9-way image classification set "Lemon_Dataset" from GitHub (pearlispearl/DeepLearning-Group2-LemonLeafDisease); label vocabulary: anthracnose, bacterial blight, citrus canker, curl virus, deficiency leaf, dry leaf, healthy leaf, sooty mould, spider mites.

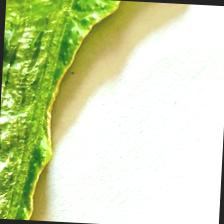
Label: deficiency leaf

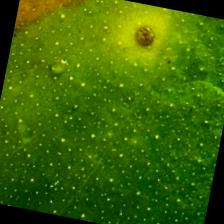
Label: citrus canker

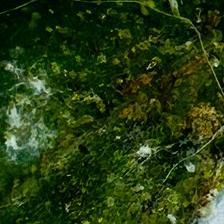
Label: spider mites

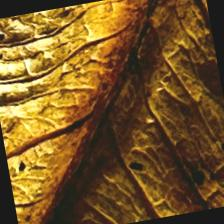
Label: dry leaf

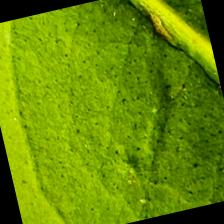
Label: sooty mould

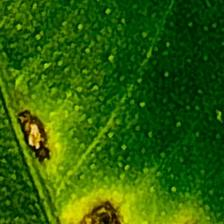
Label: anthracnose
